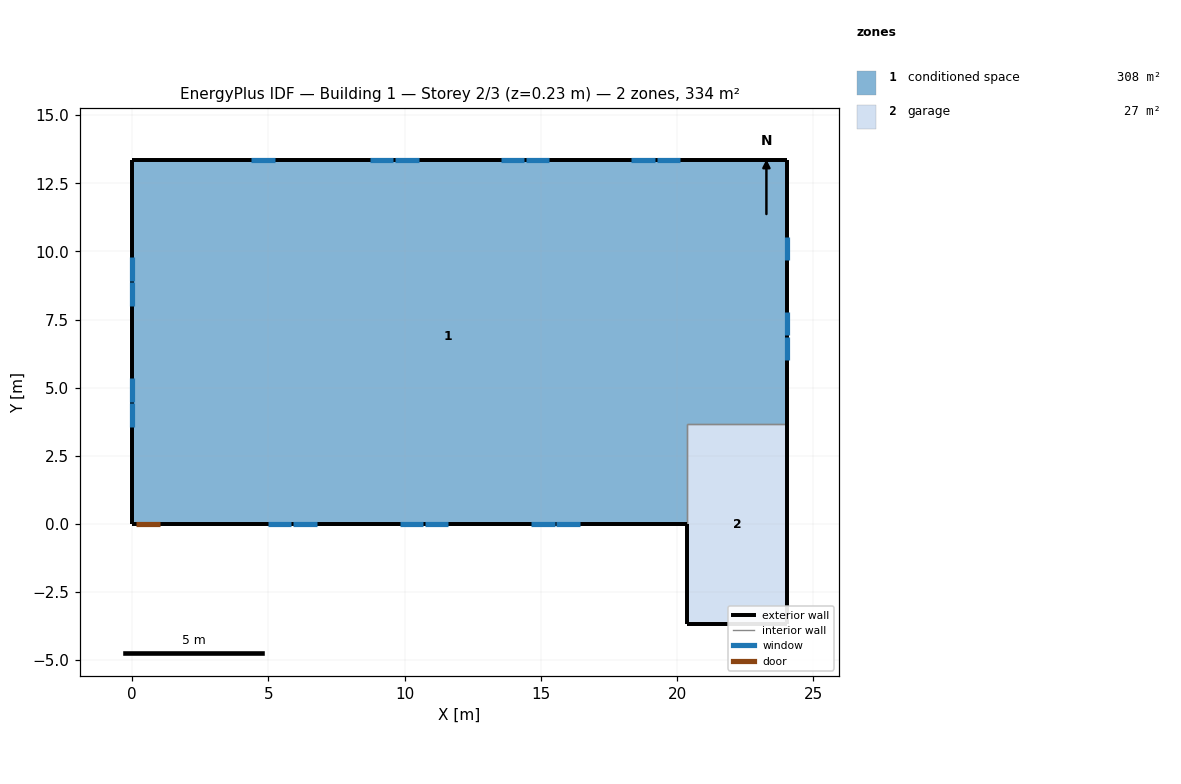
=== STOREY PLAN SPEC (per zone: floor XY polygon, exterior-wall plan segments, windows/doors) ===
zone 1: conditioned space  (307.5 m²)
  floor: (24.03, 13.35) (24.03, 3.66) (20.38, 3.66) (20.38, 0.00) (0.00, 0.00) (0.00, 13.35)
  exterior wall: (24.03, 13.35) – (24.03, 3.66)  [9.7 m]
    window: (24.03, 6.02) – (24.03, 6.86)  [0.9 m²]
    window: (24.03, 6.92) – (24.03, 7.76)  [0.9 m²]
    window: (24.03, 9.70) – (24.03, 10.54)  [0.9 m²]
  exterior wall: (20.38, 0.00) – (1.05, 0.00)  [19.3 m]
    window: (4.99, 0.00) – (5.85, 0.00)  [1.0 m²]
    window: (5.91, 0.00) – (6.77, 0.00)  [1.0 m²]
    window: (9.82, 0.00) – (10.68, 0.00)  [1.0 m²]
    window: (10.74, 0.00) – (11.61, 0.00)  [1.0 m²]
    window: (14.65, 0.00) – (15.51, 0.00)  [1.0 m²]
    window: (15.57, 0.00) – (16.44, 0.00)  [1.0 m²]
  exterior wall: (1.05, 0.00) – (0.13, 0.00)  [0.9 m]
    door: (0.15, 0.00) – (1.02, 0.00)  [1.9 m²]
  exterior wall: (0.13, 0.00) – (0.00, 0.00)  [0.1 m]
  exterior wall: (0.00, 0.00) – (0.00, 13.35)  [13.4 m]
    window: (0.00, 9.79) – (0.00, 8.93)  [1.0 m²]
    window: (0.00, 8.87) – (0.00, 8.01)  [1.0 m²]
    window: (0.00, 5.34) – (0.00, 4.48)  [1.0 m²]
    window: (0.00, 4.42) – (0.00, 3.56)  [1.0 m²]
  exterior wall: (0.00, 13.35) – (24.03, 13.35)  [24.0 m]
    window: (20.13, 13.35) – (19.26, 13.35)  [1.0 m²]
    window: (19.20, 13.35) – (18.33, 13.35)  [1.0 m²]
    window: (15.32, 13.35) – (14.45, 13.35)  [1.0 m²]
    window: (14.39, 13.35) – (13.52, 13.35)  [1.0 m²]
    window: (10.51, 13.35) – (9.64, 13.35)  [1.0 m²]
    window: (9.58, 13.35) – (8.71, 13.35)  [1.0 m²]
    window: (5.24, 13.35) – (4.37, 13.35)  [1.0 m²]
  interior walls: 2
zone 2: garage  (26.8 m²)
  floor: (20.38, -3.66) (20.38, 3.66) (24.03, 3.66) (24.03, -3.66)
  exterior wall: (20.38, 0.00) – (20.38, -3.66)  [3.7 m]
  exterior wall: (24.03, 3.66) – (24.03, -3.66)  [7.3 m]
  exterior wall: (24.03, -3.66) – (20.38, -3.66)  [3.7 m]
  interior walls: 2

=== DERIVED (storey summary) ===
Building: Building 1
Storey: 2 of 3  (floor level z = 0.23 m)
Storey gross floor area: 334.3 m²
Zones on this storey: 2
  - conditioned space: floor 307.5 m²; exterior wall 67.5 m (164.5 m²); 20 window(s) 19.7 m²; WWR 12.0%; 1 door(s)
  - garage: floor 26.8 m²; exterior wall 14.6 m (35.7 m²); WWR 0.0%
Zone adjacency (shared interzone walls):
  - conditioned space ↔ garage